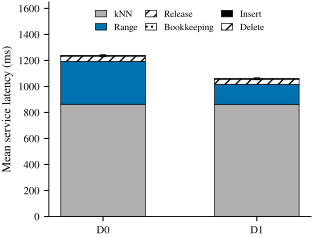

The data file committed next to this chart (first rows):
process, component, total_ms
r1_D0, kNN, 860.1
r1_D1, kNN, 858.5
r2_D1, kNN, 861.7
r2_D0, kNN, 865.1
r3_D0, kNN, 862.3
r3_D1, kNN, 862.2
r4_D1, kNN, 860.6
r4_D0, kNN, 860.6
r5_D0, kNN, 870.5
r5_D1, kNN, 876.4
r6_D1, kNN, 858.7
r6_D0, kNN, 862.1
r1_D0, Range, 329.7
r1_D1, Range, 154.1
r2_D1, Range, 154.1
r2_D0, Range, 329.7
r3_D0, Range, 330.1
r3_D1, Range, 153.7
r4_D1, Range, 153.7
r4_D0, Range, 329.7
r5_D0, Range, 330.1
r5_D1, Range, 153.7
r6_D1, Range, 153.9
r6_D0, Range, 329.7
r1_D0, Release, 39.8
r1_D1, Release, 39.46
r2_D1, Release, 39.82
r2_D0, Release, 40.24
r3_D0, Release, 41.95
r3_D1, Release, 39.49
r4_D1, Release, 39.57
r4_D0, Release, 39.86
r5_D0, Release, 46.02
r5_D1, Release, 40.37
r6_D1, Release, 44.42
r6_D0, Release, 40.38
r1_D0, Bookkeeping, 0.01545
r1_D1, Bookkeeping, 0.01334
r2_D1, Bookkeeping, 0.01834
r2_D0, Bookkeeping, 0.02002
r3_D0, Bookkeeping, 0.02207
r3_D1, Bookkeeping, 0.01453
r4_D1, Bookkeeping, 0.02433
r4_D0, Bookkeeping, 0.01659
r5_D0, Bookkeeping, 0.01876
r5_D1, Bookkeeping, 0.01817
r6_D1, Bookkeeping, 0.01428
r6_D0, Bookkeeping, 0.02139
r1_D0, Insert, 0.5544
r1_D1, Insert, 0.5416
r2_D1, Insert, 0.5936
r2_D0, Insert, 0.5534
r3_D0, Insert, 0.5942
r3_D1, Insert, 0.5317
r4_D1, Insert, 0.5741
r4_D0, Insert, 0.5583
r5_D0, Insert, 0.5907
r5_D1, Insert, 0.5798
r6_D1, Insert, 0.5902
r6_D0, Insert, 0.5553
... 12 more rows
